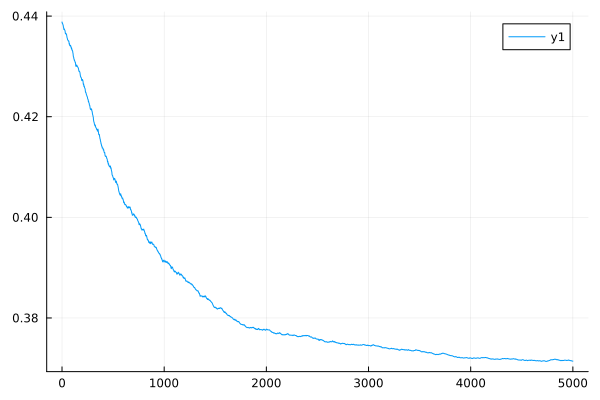

The table this chart was drawn from, first rows:
0	0.43882417870300283
1	0.4387
2	0.4386
3	0.4386
4	0.4386
5	0.4385
6	0.4385
7	0.4384
8	0.4384
9	0.4383
10	0.4382
11	0.4382
12	0.4381
13	0.4379
14	0.4378
15	0.4377
16	0.4377
17	0.4375
18	0.4373
19	0.4374
20	0.4375
21	0.4375
22	0.4375
23	0.4374
24	0.4374
25	0.4373
26	0.4372
27	0.4372
28	0.4372
29	0.4371
30	0.437
31	0.4368
32	0.4366
33	0.4366
34	0.4365
35	0.4365
36	0.4365
37	0.4365
38	0.4366
39	0.4365
40	0.4365
41	0.4364
42	0.4364
43	0.4364
44	0.4364
45	0.4362
46	0.4361
47	0.436
48	0.4359
49	0.4358
50	0.4357
51	0.4356
52	0.4356
53	0.4355
54	0.4353
55	0.4353
56	0.4353
57	0.4352
58	0.4352
59	0.4352
60	0.4351
... 4,940 more rows
